Run: headless pygame with SDL's dummy video driver; simulated clock (each Clock.tick advances the game by its frame time, no real sleeping); random seed 0; keys injected as events and as key.get_pressed() state; mouse plan: one left click at the window centre at the start of phase 2, then a move to the lower-right quarter at the start of phase 3.
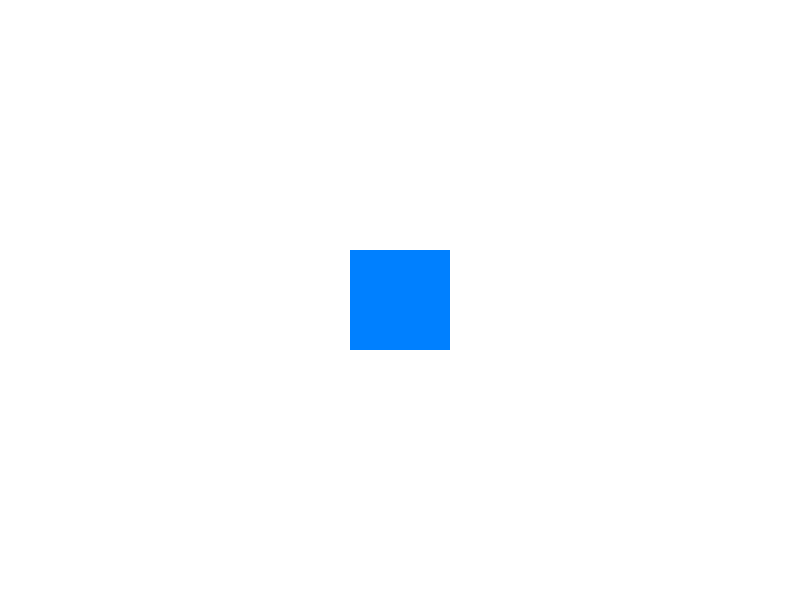
Frame 1 of 4 · flips 1–60 · no input
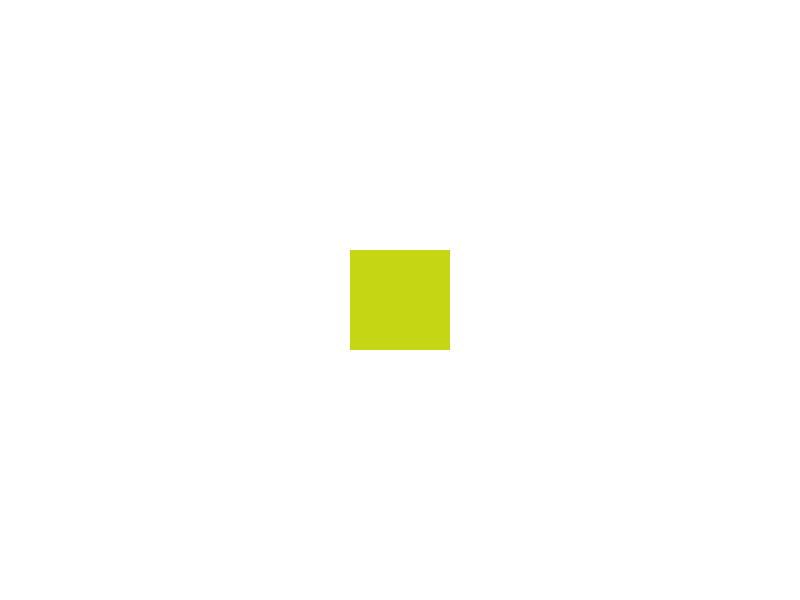
Frame 2 of 4 · flips 61–180 · clicked the window centre · tapped SPACE, RETURN · held RIGHT (→), D
Frame 3 of 4 · flips 181–300 · moved the mouse to the lower-right quarter · held DOWN (↓), S · screen unchanged from frame 2, image omitted
Frame 4 of 4 · flips 301–420 · held LEFT (←), A, UP (↑), W · screen unchanged from frame 3, image omitted

The pygame program that drew these frames:

import pygame
import random

pygame.init()

WHITE = (255, 255, 255)

window_width = 800
window_height = 600

screen = pygame.display.set_mode((window_width, window_height))
pygame.display.set_caption("Football transfers")

square_size = 100
square_x = (window_width - square_size) // 2
square_y = (window_height - square_size) // 2

square_color = (0, 128, 255)

running = True
while running:
    for event in pygame.event.get():
        if event.type == pygame.QUIT:
            running = False
        elif event.type == pygame.MOUSEBUTTONDOWN:
            mouse_x, mouse_y = event.pos
            if square_x < mouse_x < square_x + square_size and square_y < mouse_y < square_y + square_size:
                square_color = (random.randint(0, 255), random.randint(0, 255), random.randint(0, 255))

    screen.fill(WHITE)

    pygame.draw.rect(screen, square_color, (square_x, square_y, square_size, square_size))

    pygame.display.flip()

pygame.quit()
